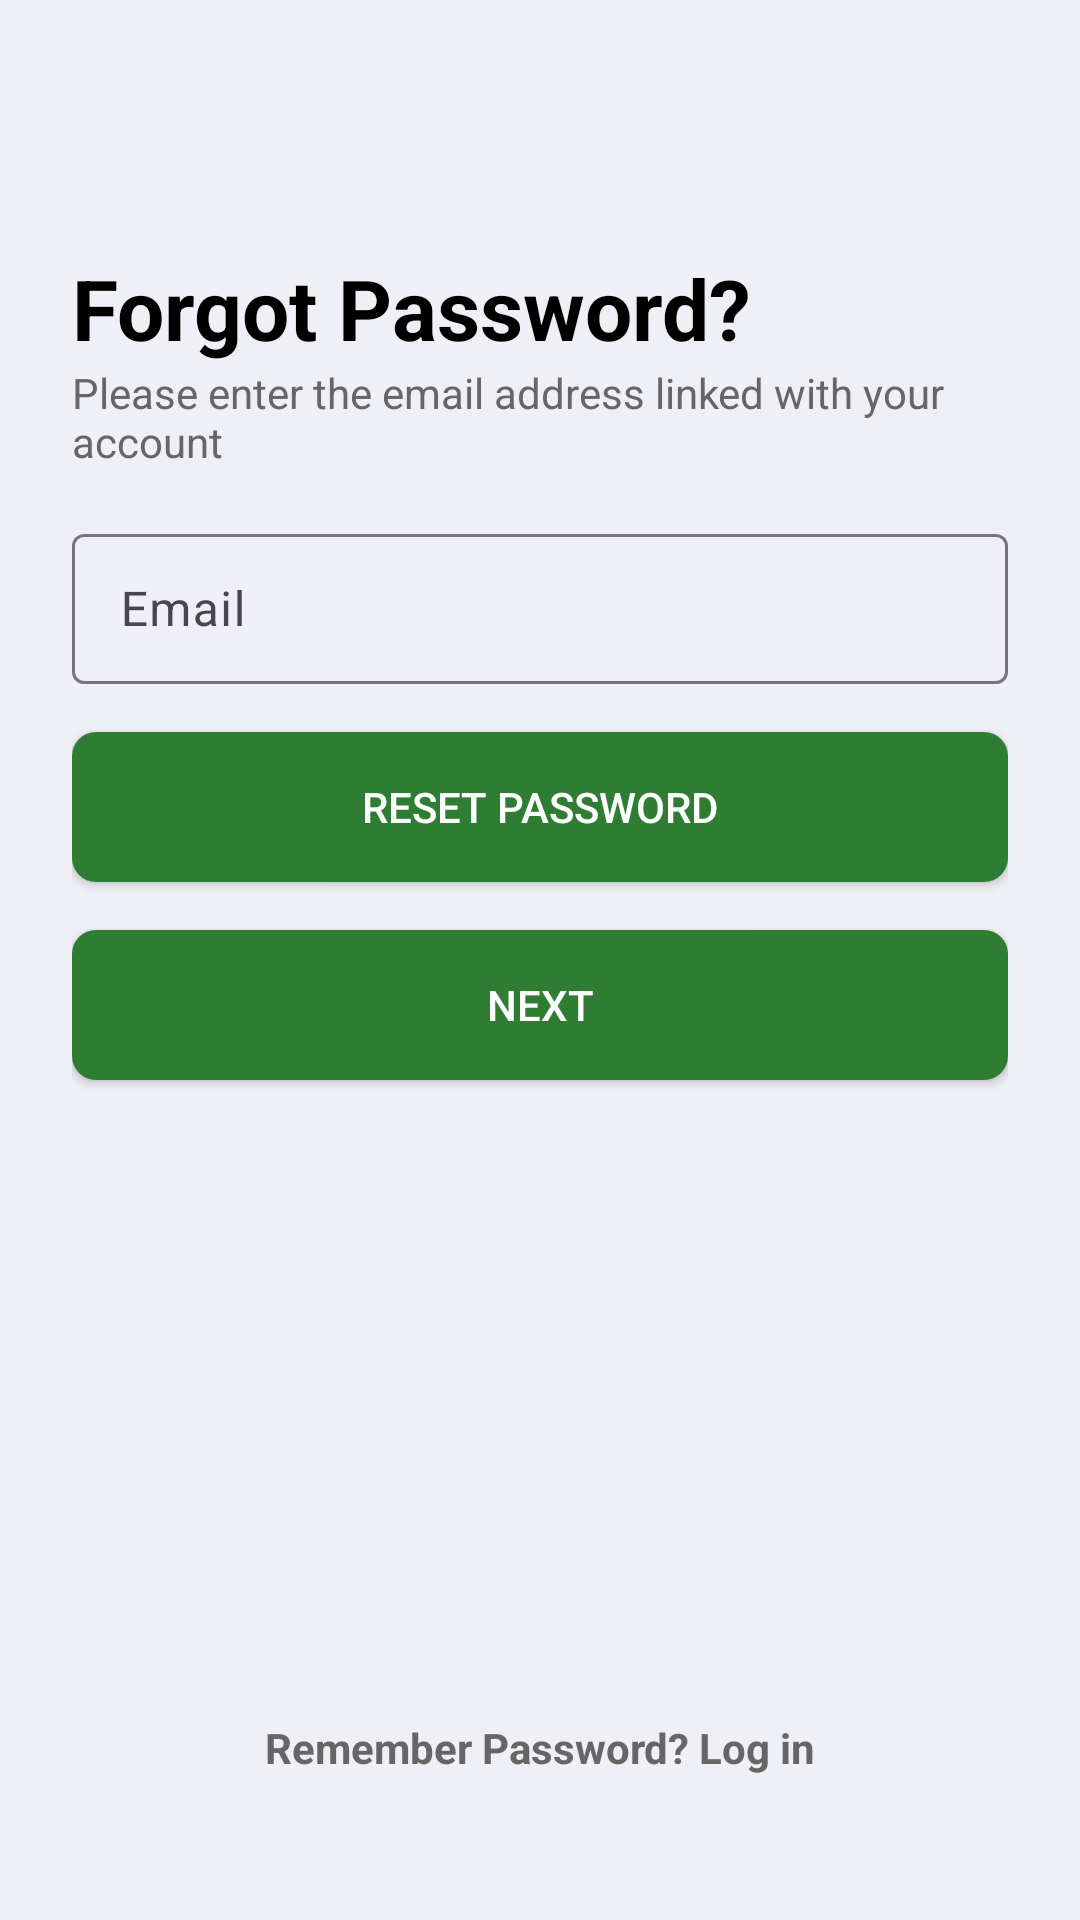

Layout XML and referenced resources for this Android screen:
<!-- AndroidManifest.xml: application theme Theme.LiveInPeace -->
<!-- res/layout/activity_forgot_password.xml -->
<?xml version="1.0" encoding="utf-8"?>
<androidx.constraintlayout.widget.ConstraintLayout
    xmlns:android="http://schemas.android.com/apk/res/android"
    xmlns:app="http://schemas.android.com/apk/res-auto"
    xmlns:tools="http://schemas.android.com/tools"
    android:layout_width="match_parent"
    android:layout_height="match_parent"
    android:padding="24dp"
    android:background="#EFF0F6"
    tools:context=".ui.auth.ForgotPasswordActivity">

    <ScrollView
        android:id="@+id/scrollView"
        android:layout_width="match_parent"
        android:layout_height="0dp"
        app:layout_constraintTop_toTopOf="parent"
        app:layout_constraintBottom_toBottomOf="parent"
        android:fillViewport="true">

        <LinearLayout
            android:layout_width="match_parent"
            android:layout_height="wrap_content"
            android:orientation="vertical">

            
            <ImageView
                android:id="@+id/backButton"
                android:layout_width="24dp"
                android:layout_height="24dp"
                android:src="@drawable/ic_back_arrow"
                android:contentDescription="Back"
                android:layout_marginBottom="16dp"/>

            
            <TextView
                android:id="@+id/titleTextView"
                android:layout_width="wrap_content"
                android:layout_height="wrap_content"
                android:text="Forgot Password?"
                android:textColor="#000000"
                android:textSize="28sp"
                android:textStyle="bold"
                android:lineSpacingExtra="4dp"
                android:layout_marginTop="20dp"/>

            
            <TextView
                android:id="@+id/subtitleTextView"
                android:layout_width="wrap_content"
                android:layout_height="wrap_content"
                android:text="Please enter the email address linked with your account"
                android:textColor="#666666"
                android:textSize="14sp"
                android:layout_marginBottom="16dp"/>

            
            <com.google.android.material.textfield.TextInputLayout
                android:id="@+id/emailInputLayout"
                android:layout_width="match_parent"
                android:layout_height="wrap_content">
                <com.google.android.material.textfield.TextInputEditText
                    android:id="@+id/emailEditText"
                    android:layout_width="match_parent"
                    android:layout_height="50dp"
                    android:textSize="16sp"
                    android:paddingStart="16dp"
                    android:paddingEnd="16dp"
                    android:hint="Email"
                    android:background="@drawable/edit_text_background"/>
            </com.google.android.material.textfield.TextInputLayout>

            <androidx.appcompat.widget.AppCompatButton
                android:id="@+id/resetButton"
                android:layout_width="match_parent"
                android:layout_height="50dp"
                android:text="Reset Password"
                android:textColor="@android:color/white"
                android:background="@drawable/green_button_background"
                android:gravity="center"
                android:layout_marginTop="16dp"/>

            
            <androidx.appcompat.widget.AppCompatButton
                android:id="@+id/nextButton"
                android:layout_width="match_parent"
                android:layout_height="50dp"
                android:text="Next"
                android:textColor="@android:color/white"
                android:background="@drawable/green_button_background"
                android:gravity="center"
                android:layout_marginTop="16dp"/>

        </LinearLayout>
    </ScrollView>

    
    <TextView
        android:id="@+id/loginPromptTextView"
        android:layout_width="wrap_content"
        android:layout_height="wrap_content"
        android:text="Remember Password? Log in"
        android:textColor="#666666"
        android:textSize="14sp"
        android:textStyle="bold"
        android:layout_marginBottom="24dp"
        app:layout_constraintBottom_toBottomOf="parent"
        app:layout_constraintStart_toStartOf="parent"
        app:layout_constraintEnd_toEndOf="parent"/>
</androidx.constraintlayout.widget.ConstraintLayout>
<!-- resources referenced by this layout -->
<resources>
  <!-- drawable green_button_background (drawable) -->
  <?xml version="1.0" encoding="utf-8"?>
  <shape xmlns:android="http://schemas.android.com/apk/res/android">
      <solid android:color="#2E7D32"/>
      <corners android:radius="8dp"/>
  </shape>
  <style name="Theme.LiveInPeace" parent="Theme.Material3.Light.NoActionBar" />
</resources>
